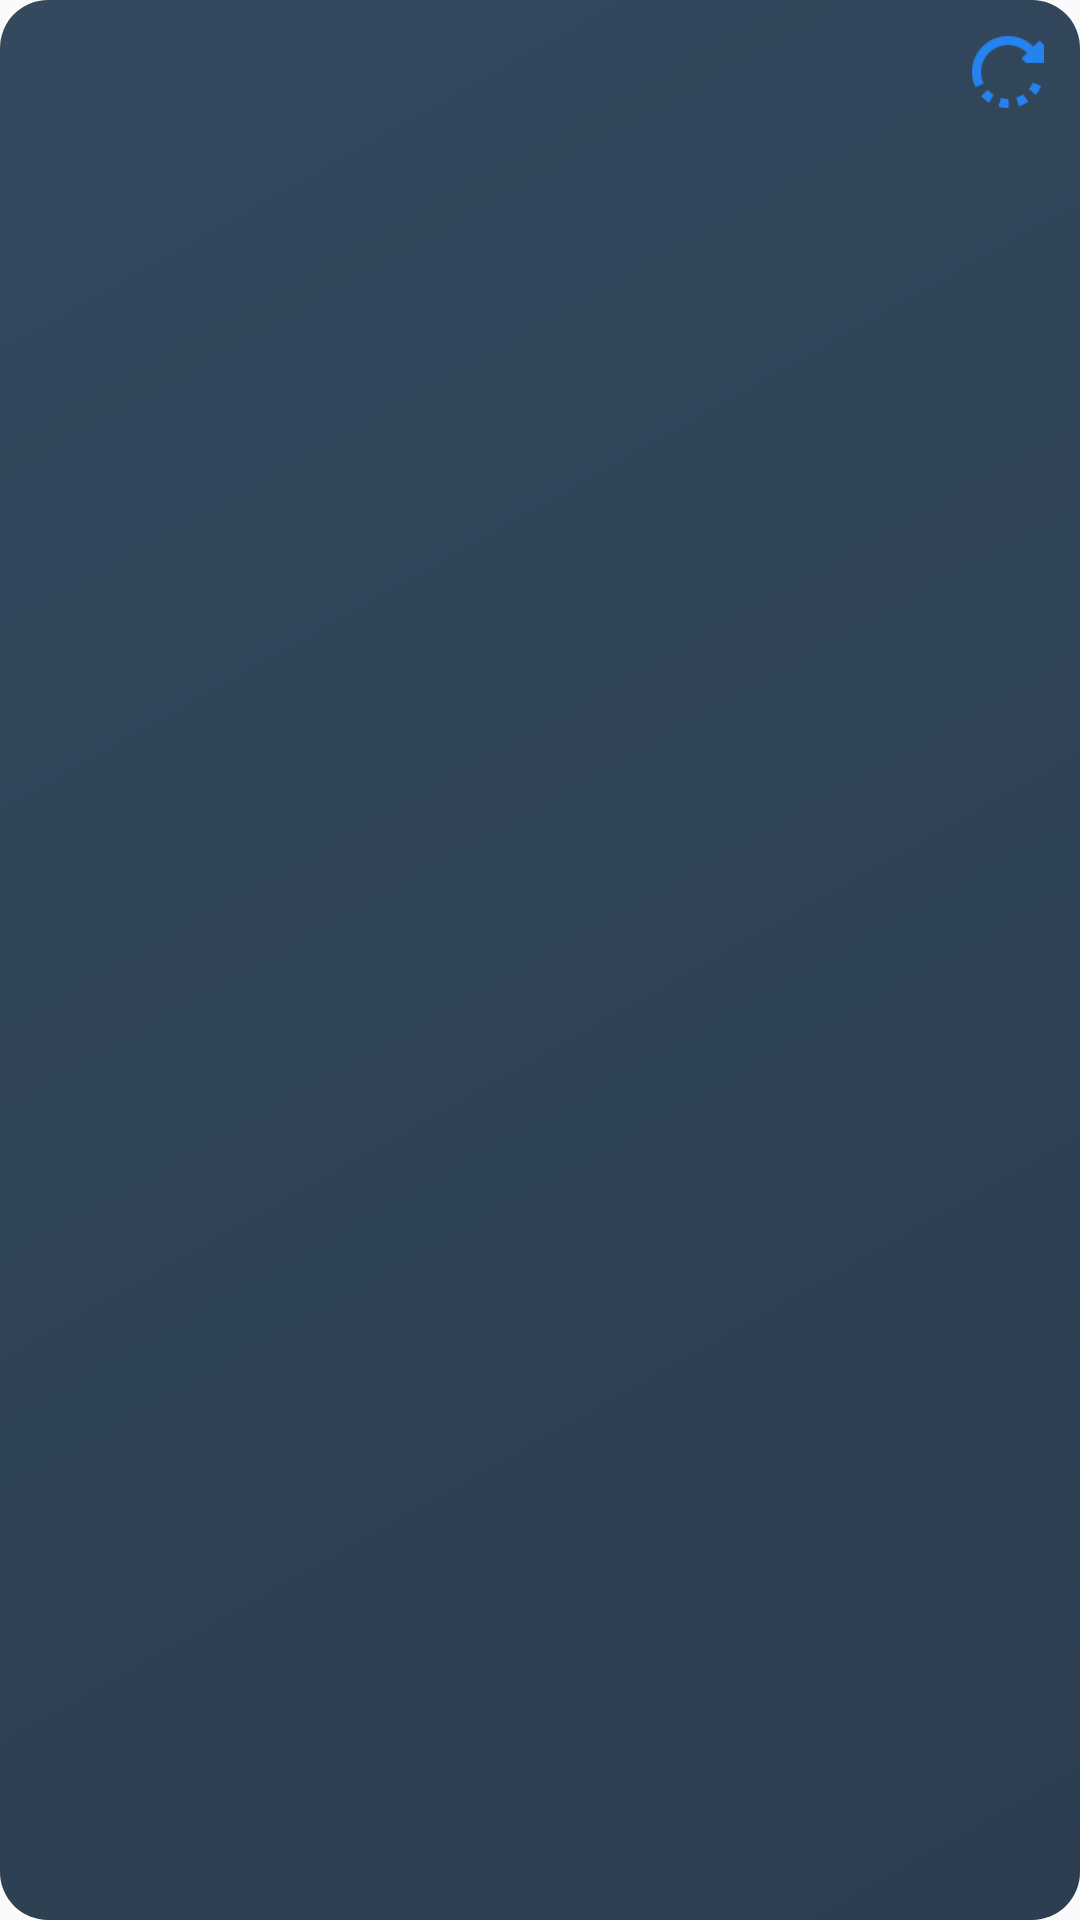

This screen was rendered from an Android layout file. Write that file and the resources it references.
<!-- AndroidManifest.xml: application theme Theme.ATKCargo -->
<!-- res/layout/real_time_loading_widget.xml -->
<?xml version="1.0" encoding="utf-8"?>
<FrameLayout xmlns:android="http://schemas.android.com/apk/res/android"
    android:id="@+id/widget_layout"
    android:layout_width="match_parent"
    android:layout_height="match_parent"
    android:padding="8dp"
    android:background="@drawable/widget_background">

    <LinearLayout
        android:layout_width="match_parent"
        android:layout_height="match_parent"
        android:orientation="vertical">

        <LinearLayout
            android:layout_width="match_parent"
            android:layout_height="wrap_content"
            android:orientation="horizontal"
            android:padding="4dp">

            <TextView
                android:id="@+id/lastUpdateTime"
                android:layout_width="0dp"
                android:layout_height="wrap_content"
                android:layout_weight="1"
                android:textColor="#FFFFFF"
                android:textSize="14sp" />

            <ImageView
                android:id="@+id/refreshIcon"
                android:layout_width="24dp"
                android:layout_height="24dp"
                android:layout_marginStart="5dp"
                android:src="@drawable/ic_refresh" />

        </LinearLayout>

        <TextView
            android:id="@+id/message"
            android:layout_width="match_parent"
            android:layout_height="wrap_content"
            android:textColor="#FFFFFF"
            android:textSize="14sp"
            android:textStyle="bold"
            android:gravity="center"
            android:padding="4dp"/>

        <GridView
            android:id="@+id/widget_grid_view"
            android:layout_width="match_parent"
            android:layout_height="0dp"
            android:layout_weight="1"
            android:horizontalSpacing="8dp"
            android:numColumns="2"
            android:stretchMode="columnWidth"
            android:verticalSpacing="12dp" />

    </LinearLayout>

    <ProgressBar
        android:id="@+id/loading_indicator"
        android:layout_width="48dp"
        android:layout_height="48dp"
        android:layout_gravity="center"
        android:visibility="gone"/>

</FrameLayout>
<!-- resources referenced by this layout -->
<resources>
  <!-- drawable ic_refresh: png bitmap (drawable, 1472 bytes) -->
  <!-- drawable widget_background (drawable) -->
  <?xml version="1.0" encoding="utf-8"?>
  <shape xmlns:android="http://schemas.android.com/apk/res/android">
      <gradient
          android:startColor="#2C3E50"
          android:endColor="#34495E"
          android:angle="135"/>
      <corners android:radius="16dp"/>
  </shape>
  <style name="Theme.ATKCargo" parent="android:Theme.Material.Light.NoActionBar" />
</resources>
